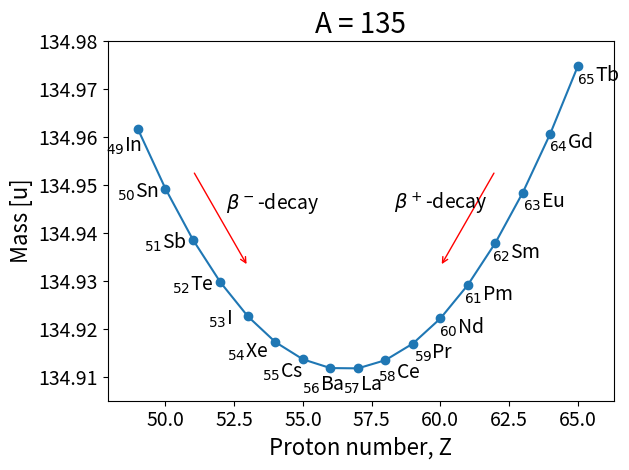

Here is the Python script that generated this plot:
from matplotlib.pyplot import *
from numpy import *

# Choose A

A = 135

# Constants
a_v = 15.5          # MeV
a_s = 16.8          # MeV
a_c = 0.72          # MeV
a_sym = 23.0        # MeV
a_p = 34.0          # MeV
c2 = 931.502        # (c**2) MeV/u 
m_H = 1.007825      # u
m_n = 1.008665      # u

def N(Z, A):
    return A-Z

def delta(Z, A):
    if (Z % 2 == 0 and N(Z, A) % 2 == 0):
        return 1
    elif (Z % 2 == 1 and N(Z, A) % 2 == 1):
        return -1
    else:
        return 0

def B(Z, A):
    return a_v*A - a_s*A**(2.0/3.0) - a_c*(Z*(Z-1))/A**(1.0/3.0) - a_sym*((A-2*Z)**2)/A + delta(Z, A)*a_p/A**(3.0/4.0)

def M(Z, A):
    return Z*m_H + N(Z, A)*m_n - B(Z, A)/c2

# Plot mass parabola
z = arange(49, 66, 1)
mass = [M(i, A) for i in z]
m = array(mass) 

fig = figure(1)
plot(z, m, "o-")
title("A = %g" %A, fontsize=20)
xlabel("Proton number, Z", fontsize=16)
ylabel("Mass [u]", fontsize=16)
tick_params(labelsize=14)
ax = gca()
ax.get_yaxis().get_major_formatter().set_useOffset(False) # Preventing offset of y-axis

# Writing labels on each point
element = [r'$_{49}$In', r'$_{50}$Sn', r'$_{51}$Sb', r'$_{52}$Te', r'$_{53}$I', 
           r'$_{54}$Xe', r'$_{55}$Cs', r'$_{56}$Ba', r'$_{57}$La', r'$_{58}$Ce', 
           r'$_{59}$Pr', r'$_{60}$Nd', r'$_{61}$Pm', r'$_{62}$Sm', r'$_{63}$Eu', 
           r'$_{64}$Gd', r'$_{65}$Tb']
# Horisontal and vertical offset of labels
hoffsetts = [-10, -20, -20, -20, -20, -20, -15, -5, 3, 10, 15, 15, 15, 15, 15, 15, 15] 
voffsetts = [-20, -10, -10, -10, -10, -15, -17, -20, -20, -17, -15, -15, -15, -15, -15, -15, -15]

for element, Z, M, hoffsetts, voffsetts in zip(element, z, m, hoffsetts, voffsetts):
    annotate(element, xy=(Z, M), xytext=(hoffsetts, voffsetts), ha='center', va='bottom', 
             textcoords='offset points', fontsize=14)
# Left arrow and text
annotate('', xy=(53, 134.933), xycoords="data", xytext=(51, 134.953), 
         textcoords="data", arrowprops=dict(arrowstyle="->", color="red"))
text(52.2, 134.945, r'$\beta^-$-decay', fontsize=14)

# Right arrow and text
annotate('', xy=(60, 134.933), xycoords="data", xytext=(62, 134.953), 
         textcoords="data", arrowprops=dict(arrowstyle="->", color="red"))
text(58.3, 134.945, r'$\beta^+$-decay', fontsize=14)

fig.set_tight_layout(True)
axis((47.9, 66.3, 134.905, 134.98))
savefig("2d-A%g.png" %A)
show()

